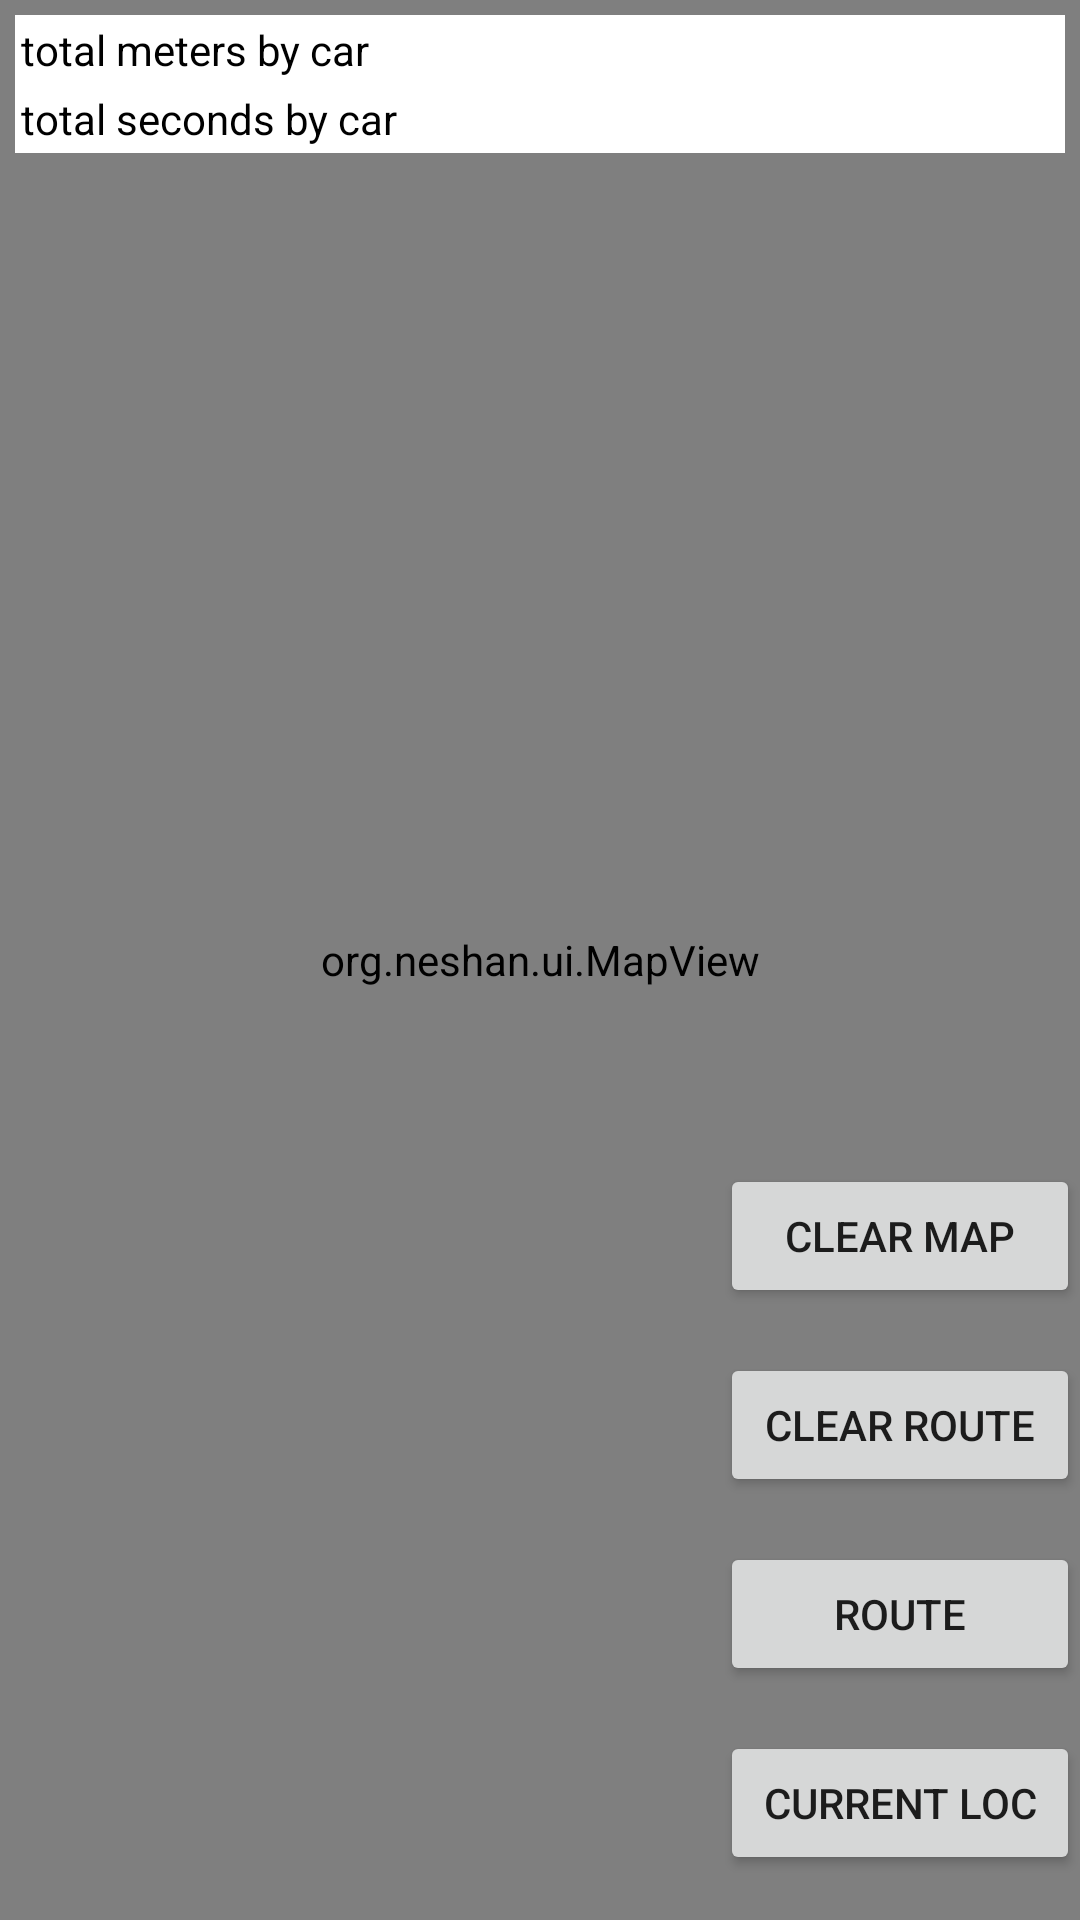

Here is an Android app screen rendered from its layout file. Give the layout XML and the strings, colors and styles it references.
<!-- AndroidManifest.xml: application theme AppTheme -->
<!-- res/layout/activity_direction_mine_test.xml -->
<?xml version="1.0" encoding="utf-8"?>
<RelativeLayout xmlns:android="http://schemas.android.com/apk/res/android"
    xmlns:app="http://schemas.android.com/apk/res-auto"
    xmlns:tools="http://schemas.android.com/tools"
    android:layout_width="match_parent"
    android:layout_height="match_parent"
    tools:context=".DirectionMineActivity">

    <org.neshan.ui.MapView
        android:id="@+id/map"
        android:layout_width="match_parent"
        android:layout_height="match_parent"
        app:layout_constraintBottom_toBottomOf="parent"
        app:layout_constraintEnd_toEndOf="parent"
        app:layout_constraintStart_toStartOf="parent"
        app:layout_constraintTop_toTopOf="parent" />

    <LinearLayout
        android:layout_width="wrap_content"
        android:layout_height="wrap_content"
        android:layout_alignParentBottom="true"
        android:layout_alignParentEnd="true"
        android:orientation="vertical"
        tools:ignore="RtlCompat">
        <Button
            android:layout_width="120dp"
            android:layout_height="wrap_content"
            android:text="clear map"
            android:layout_marginBottom="15dp"
            android:id="@+id/btn_clear_map"/>

        <Button
            android:layout_width="120dp"
            android:layout_height="wrap_content"
            android:text="clear route"
            android:layout_marginBottom="15dp"
            android:id="@+id/btn_clear_route"/>


        <Button
            android:layout_width="120dp"
            android:layout_height="wrap_content"
            android:text="route"
            android:layout_marginBottom="15dp"
            android:id="@+id/btn_route"
            tools:ignore="RtlCompat" />

        <Button
            android:layout_width="120dp"
            android:layout_height="wrap_content"
            android:text="current loc"
            android:layout_marginBottom="15dp"
            android:id="@+id/btn_current_location"
            tools:ignore="RtlCompat" />
    </LinearLayout>


    <LinearLayout
        android:layout_width="match_parent"
        android:layout_height="wrap_content"
        android:id="@+id/ll_info"
        android:background="#ffffff"
        android:layout_margin="5dp"
        android:orientation="vertical">

        <TextView
            android:layout_width="match_parent"
            android:layout_height="wrap_content"
            android:textColor="#000"
            android:layout_margin="2dp"
            android:id="@+id/txt_distance_car"
            android:text="total meters by car"/>
        <TextView
            android:layout_width="match_parent"
            android:layout_height="wrap_content"
            android:layout_margin="2dp"
            android:textColor="#000"
            android:id="@+id/txt_time_car"
            android:text="total seconds by car"/>
















    </LinearLayout>

</RelativeLayout>
<!-- resources referenced by this layout -->
<resources>
  <style name="AppTheme" parent="Theme.AppCompat.Light.NoActionBar">
          
          <item name="colorPrimary">@color/primaryColor</item>
          <item name="colorPrimaryDark">@color/darkPrimaryColor</item>
          <item name="colorAccent">@color/accentColor</item>
      </style>
  <color name="primaryColor">#40A3C3</color>
  <color name="darkPrimaryColor">#0d344c</color>
  <color name="accentColor">#42c29d</color>
</resources>
